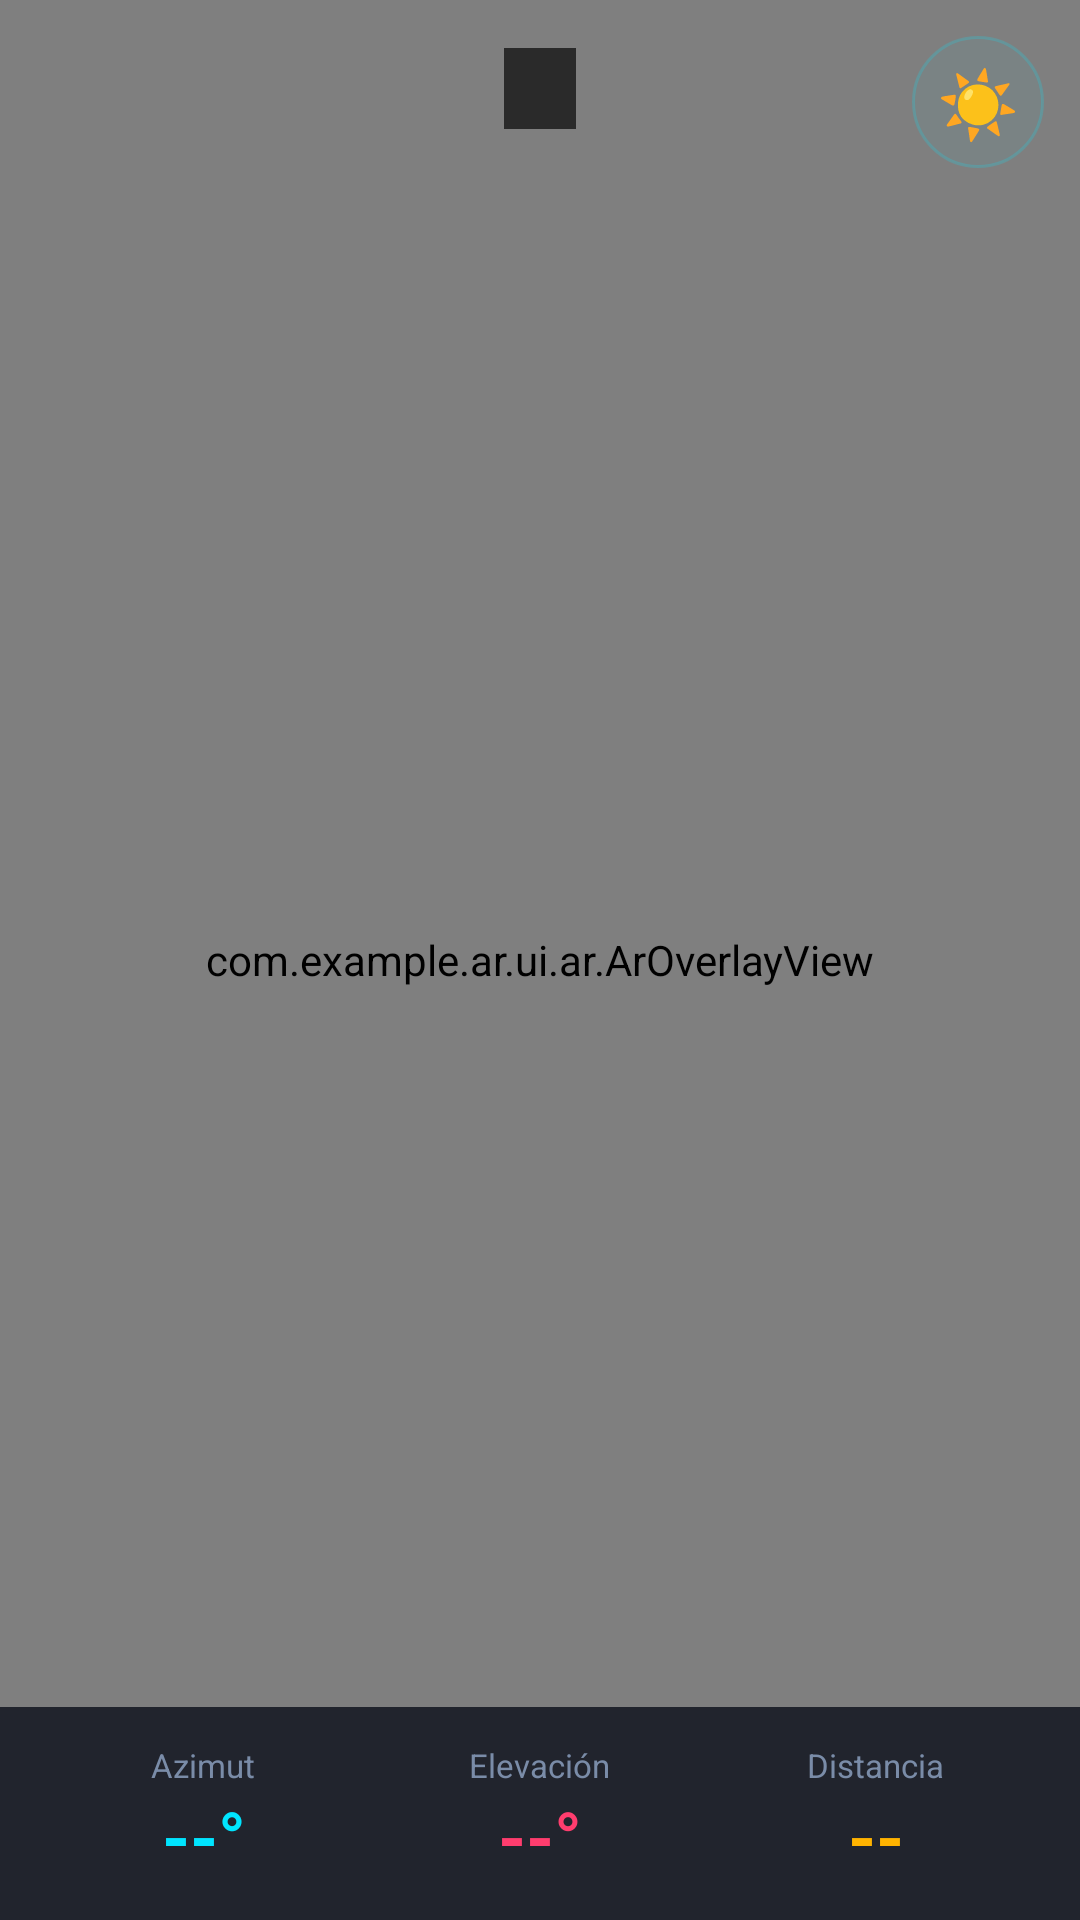

Produce the Android XML layout that renders to this screen, including the resource entries it uses.
<!-- AndroidManifest.xml: application theme Theme.SynapseAR -->
<!-- res/layout/fragment_ar.xml -->
<?xml version="1.0" encoding="utf-8"?>
<androidx.constraintlayout.widget.ConstraintLayout
    xmlns:android="http://schemas.android.com/apk/res/android"
    xmlns:app="http://schemas.android.com/apk/res-auto"
    android:layout_width="match_parent"
    android:layout_height="match_parent"
    android:background="#000000">

    
    <androidx.camera.view.PreviewView
        android:id="@+id/cameraPreview"
        android:layout_width="0dp"
        android:layout_height="0dp"
        app:layout_constraintTop_toTopOf="parent"
        app:layout_constraintBottom_toBottomOf="parent"
        app:layout_constraintStart_toStartOf="parent"
        app:layout_constraintEnd_toEndOf="parent"/>

    
    <com.example.ar.ui.ar.ArOverlayView
        android:id="@+id/arOverlay"
        android:layout_width="0dp"
        android:layout_height="0dp"
        app:layout_constraintTop_toTopOf="parent"
        app:layout_constraintBottom_toBottomOf="parent"
        app:layout_constraintStart_toStartOf="parent"
        app:layout_constraintEnd_toEndOf="parent"/>

    
    <TextView
        android:id="@+id/tvArTarget"
        android:layout_width="wrap_content"
        android:layout_height="wrap_content"
        android:layout_marginTop="16dp"
        android:text=""
        android:textColor="#FFFFFFFF"
        android:textSize="14sp"
        android:textStyle="bold"
        android:background="#AA000000"
        android:paddingStart="12dp"
        android:paddingEnd="12dp"
        android:paddingTop="4dp"
        android:paddingBottom="4dp"
        app:layout_constraintTop_toTopOf="parent"
        app:layout_constraintStart_toStartOf="parent"
        app:layout_constraintEnd_toEndOf="parent"/>

    
    <TextView
        android:id="@+id/btnSunMoon"
        android:layout_width="44dp"
        android:layout_height="44dp"
        android:layout_marginTop="12dp"
        android:layout_marginEnd="12dp"
        android:text="☀"
        android:textSize="22sp"
        android:textColor="#FFD54F"
        android:gravity="center"
        android:background="@drawable/bg_circle_btn"
        android:clickable="true"
        android:focusable="true"
        android:contentDescription="@string/sunmoon_title"
        app:layout_constraintTop_toTopOf="parent"
        app:layout_constraintEnd_toEndOf="parent"/>

    
    <LinearLayout
        android:id="@+id/arInfoPanel"
        android:layout_width="match_parent"
        android:layout_height="wrap_content"
        android:orientation="horizontal"
        android:background="#CC0A0E1A"
        android:padding="12dp"
        app:layout_constraintBottom_toBottomOf="parent">

        <LinearLayout
            android:layout_width="0dp"
            android:layout_height="wrap_content"
            android:layout_weight="1"
            android:orientation="vertical"
            android:gravity="center">
            <TextView
                android:layout_width="wrap_content"
                android:layout_height="wrap_content"
                android:text="@string/bearing_to_target"
                android:textColor="#7A8CA8"
                android:textSize="11sp"/>
            <TextView
                android:id="@+id/tvArBearing"
                android:layout_width="wrap_content"
                android:layout_height="wrap_content"
                android:text="--°"
                android:textColor="#00E5FF"
                android:textSize="24sp"
                android:textStyle="bold"/>
        </LinearLayout>

        <LinearLayout
            android:layout_width="0dp"
            android:layout_height="wrap_content"
            android:layout_weight="1"
            android:orientation="vertical"
            android:gravity="center">
            <TextView
                android:layout_width="wrap_content"
                android:layout_height="wrap_content"
                android:text="@string/elevation_label"
                android:textColor="#7A8CA8"
                android:textSize="11sp"/>
            <TextView
                android:id="@+id/tvArElevation"
                android:layout_width="wrap_content"
                android:layout_height="wrap_content"
                android:text="--°"
                android:textColor="#FF3D6E"
                android:textSize="24sp"
                android:textStyle="bold"/>
        </LinearLayout>

        <LinearLayout
            android:layout_width="0dp"
            android:layout_height="wrap_content"
            android:layout_weight="1"
            android:orientation="vertical"
            android:gravity="center">
            <TextView
                android:layout_width="wrap_content"
                android:layout_height="wrap_content"
                android:text="@string/distance_to_target"
                android:textColor="#7A8CA8"
                android:textSize="11sp"/>
            <TextView
                android:id="@+id/tvArDistance"
                android:layout_width="wrap_content"
                android:layout_height="wrap_content"
                android:text="--"
                android:textColor="#FFB300"
                android:textSize="24sp"
                android:textStyle="bold"/>
        </LinearLayout>

    </LinearLayout>

</androidx.constraintlayout.widget.ConstraintLayout>
<!-- resources referenced by this layout -->
<resources>
  <!-- drawable bg_circle_btn (drawable) -->
  <?xml version="1.0" encoding="utf-8"?>
  <shape xmlns:android="http://schemas.android.com/apk/res/android"
      android:shape="oval">
      <stroke android:width="1dp" android:color="#3300E5FF"/>
      <solid android:color="#0A00E5FF"/>
  </shape>
  <string name="bearing_to_target">Azimut</string>
  <string name="distance_to_target">Distancia</string>
  <string name="elevation_label">Elevación</string>
  <string name="sunmoon_title">Sol y luna</string>
  <style name="Theme.SynapseAR" parent="Theme.Material3.Dark.NoActionBar">
          <item name="colorPrimary">@color/accent_cyan</item>
          <item name="colorOnPrimary">@color/bg_deep</item>
          <item name="android:colorBackground">@color/bg_deep</item>
          
          <item name="android:windowLightStatusBar">false</item>
      </style>
  <color name="accent_cyan">#00E5FF</color>
  <color name="bg_deep">#0A0E1A</color>
</resources>
